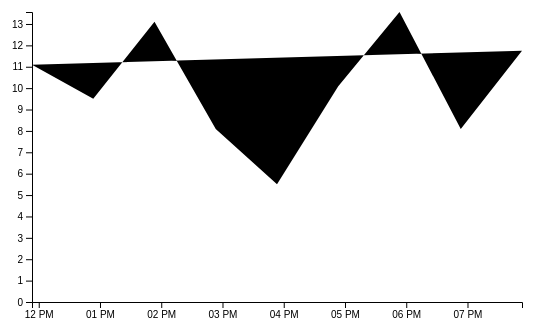
D3 v5 page, settled after 360 driven frames (6 s of simulated time); the page loaded 1 data file(s).


// ── js/main.js
/*
*    main.js
*    Mastering Data Visualization with D3.js
*    2.8 - Activity: Your first visualization!
*/
var margin = {left:100, right:10, top:10, bottom:100}
var width = 600 - margin.left - margin.right
var height = 400 - margin.top - margin.bottom

var svg = d3.select("#chart-area").append("svg")
    .attr('width', width + margin.left + margin.right)
    .attr('height', height + margin.top + margin.bottom)

var g =svg.append("g")
  .attr("transform", "translate(" + margin.left + "," + margin.top + ")")

var parseTime = d3.timeParse("%Y-%m-%d%H:%M:%S");
  console.log(parseTime("2016-09-1013:53:24"))
// var parseTime = d3.timeParse("%H:%M:%S");
//   console.log(parseTime("13:53:24"))

d3.json("data/revenue.json").then(function(data){
  data.forEach((d) =>{
    d.updated = parseTime(d.updated);
    d.revenuePerDay = parseFloat(d.revenuePerDay.slice(1));
  })

  var x = d3.scaleTime()
  .range([0,width])


  var y = d3.scaleLinear()
    .range([height, 0])


  // define the line
  var valueline = d3.line()
    .x(function(d) { return x(d.updated); })
    .y(function(d) { return y(d.revenuePerDay); });

  // Scale the range of the data
  x.domain(d3.extent(data, function(d) { return d.updated; }));
  y.domain([0, d3.max(data, function(d) { return d.revenuePerDay; })]);


  var xAxisCall = d3.axisBottom(x);
    g.append("g")
      .attr("class", "x axis")
      .attr("transform", "translate(0, " + height + ")")
      .call(xAxisCall);

  var yAxisCall = d3.axisLeft(y);
    g.append("g")
      .attr("class", "y axis")
      .call(yAxisCall);

    // Add the valueline path.
   g.append("path")
       .data([data])
       .attr("class", "line")
       .attr("d", valueline);
}).catch((error) =>{
  console.log(error)
})



  // var cirles = svg.selectAll("circle")
  //   .data(data);
  //
  // circles.enter()
  //     .append('circle')
  //     .attr('cx', (d, i) =>{
  //       console.log(d)
  //       return (i * 50) + 25
  //     })
  //     .attr('cy', 25)
  //     .attr('r', (d) => {
  //       return d.height / 15;
  //     })
  //     .style('fill', (d) =>{
  //       if(d.name == "Lotte World Tower"){
  //         return "blue"
  //       }else{
  //         return "red"
  //       }
  //     });


### data: data/revenue.json
[
 {
  "revenuePerDay": "$11.09",
  "updated": "2016-09-1011:53:24"
 },
 {
  "revenuePerDay": "$9.50",
  "updated": "2016-09-1012:53:24"
 },
 {
  "revenuePerDay": "$13.10",
  "updated": "2016-09-1013:53:24"
 },
 {
  "revenuePerDay": "$8.09",
  "updated": "2016-09-1014:53:24"
 },
 {
  "revenuePerDay": "$5.50",
  "updated": "2016-09-1015:53:24"
 },
 {
  "revenuePerDay": "$10.09",
  "updated": "2016-09-1016:53:24"
 },
 {
  "revenuePerDay": "$13.56",
  "updated": "2016-09-1017:53:24"
 },
 {
  "revenuePerDay": "$8.09",
  "updated": "2016-09-1018:53:24"
 },
 "... 1 more items"
]